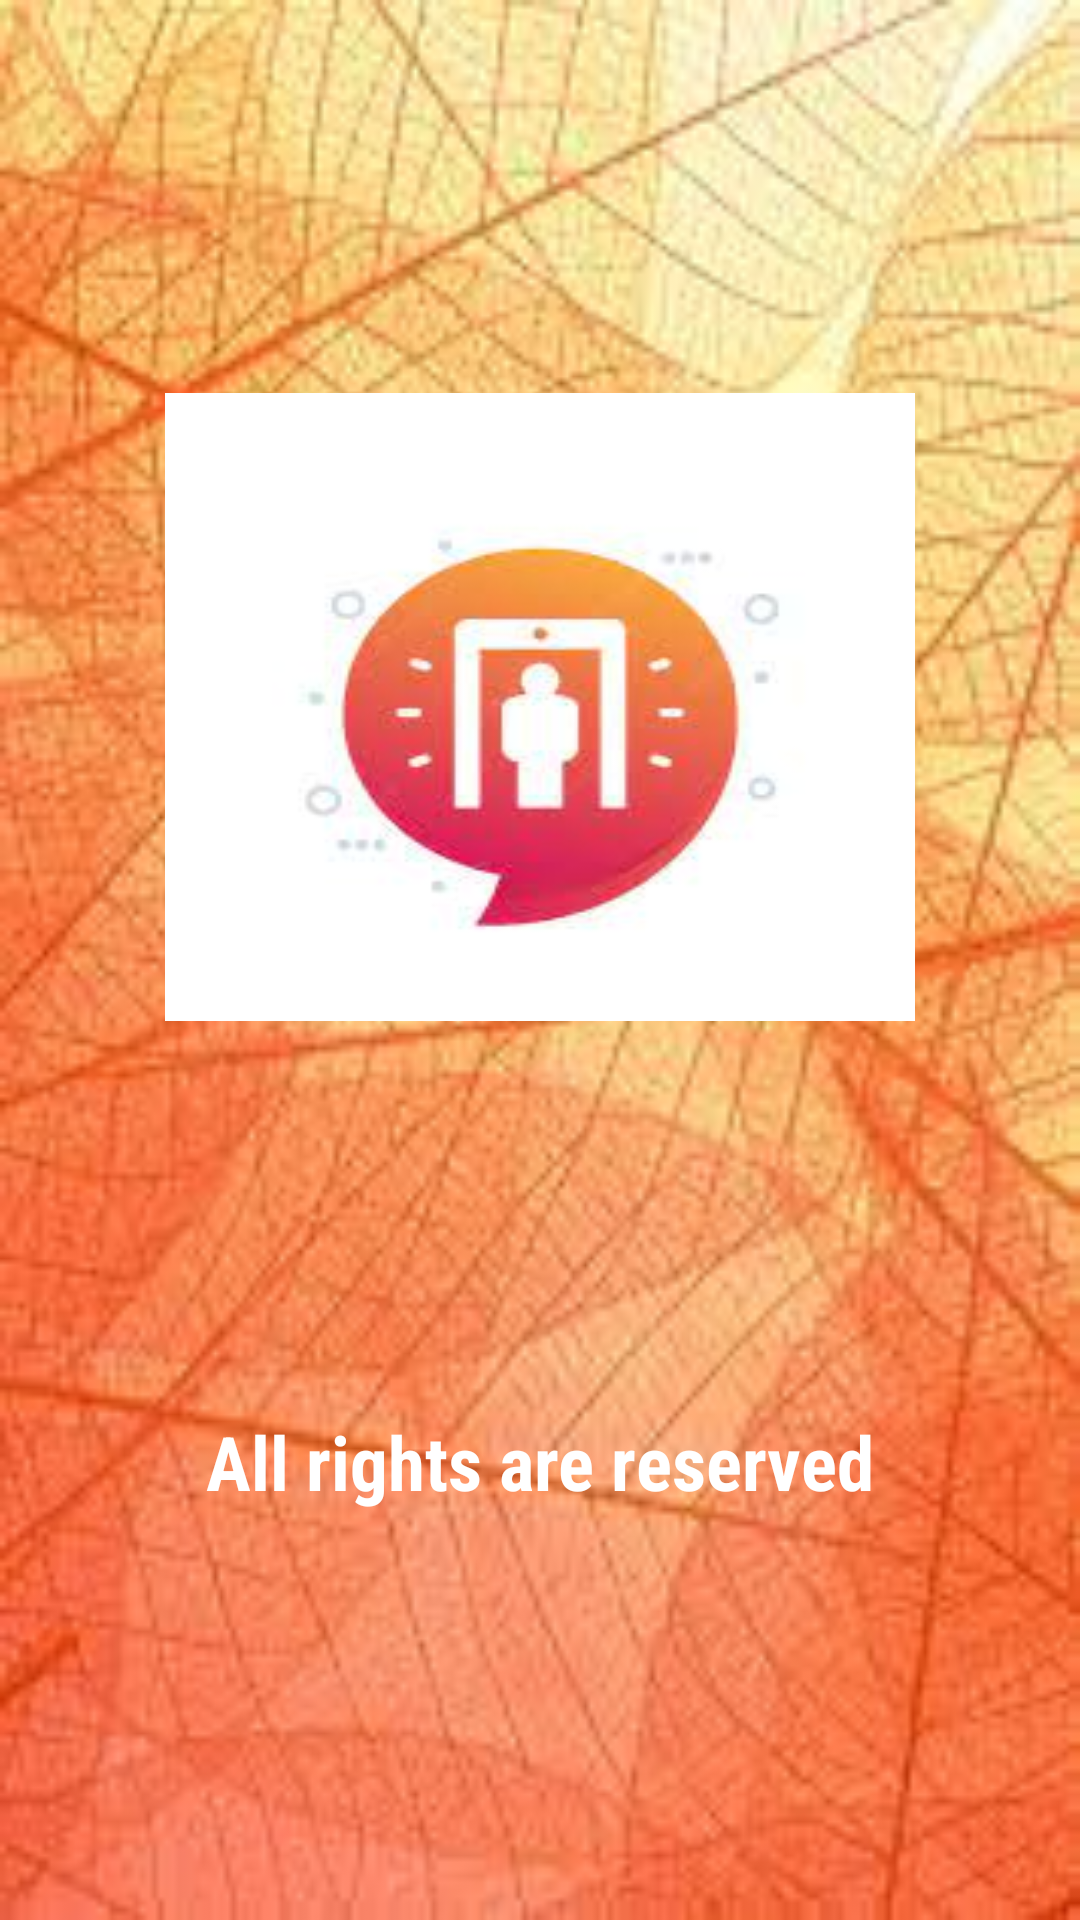

Here is an Android app screen rendered from its layout file. Give the layout XML and the strings, colors and styles it references.
<!-- AndroidManifest.xml: application theme Theme.CollegeProject -->
<!-- res/layout/activity_splah_screen.xml -->
<?xml version="1.0" encoding="utf-8"?>
<androidx.constraintlayout.widget.ConstraintLayout
    xmlns:android="http://schemas.android.com/apk/res/android"
    xmlns:app="http://schemas.android.com/apk/res-auto"
    xmlns:tools="http://schemas.android.com/tools"
    android:layout_width="match_parent"
    android:layout_height="match_parent"
    android:background="@drawable/loginn"
    tools:context=".activity.SplahScreen">


    <ImageView
        android:id="@+id/imageView"
        android:layout_width="0dp"
        android:layout_height="0dp"
        android:layout_marginStart="55dp"
        android:layout_marginTop="131dp"
        android:layout_marginEnd="55dp"
        android:layout_marginBottom="130dp"
        android:scaleType="fitXY"
        android:src="@drawable/logo"
        app:layout_constraintBottom_toTopOf="@+id/textView4"
        app:layout_constraintEnd_toEndOf="parent"
        app:layout_constraintStart_toStartOf="parent"
        app:layout_constraintTop_toTopOf="parent" />


    <TextView
        android:id="@+id/textView4"
        android:layout_width="wrap_content"
        android:layout_height="wrap_content"
        android:layout_marginBottom="136dp"
        android:fontFamily="sans-serif-condensed"
        android:text="All rights are reserved"
        android:textColor="@color/white"
        android:textStyle="bold"
        android:textSize="25sp"
        app:layout_constraintBottom_toBottomOf="parent"
        app:layout_constraintEnd_toEndOf="parent"
        app:layout_constraintStart_toStartOf="parent"
        app:layout_constraintTop_toBottomOf="@+id/imageView" />

</androidx.constraintlayout.widget.ConstraintLayout>
<!-- resources referenced by this layout -->
<resources>
  <color name="white">#FFFFFFFF</color>
  <!-- drawable loginn: png bitmap (drawable, 11198 bytes) -->
  <!-- drawable logo: jpeg bitmap (drawable, 4005 bytes) -->
  <style name="Theme.CollegeProject" parent="Base.Theme.CollegeProject" />
  <style name="Base.Theme.CollegeProject" parent="Theme.Material3.DayNight.NoActionBar">
          
          <item name="colorPrimary">#D38B6E</item>
          <item name="colorPrimaryDark">#DF8055</item>
          <item name="colorAccent">#4C3124</item>
          
      </style>
</resources>
